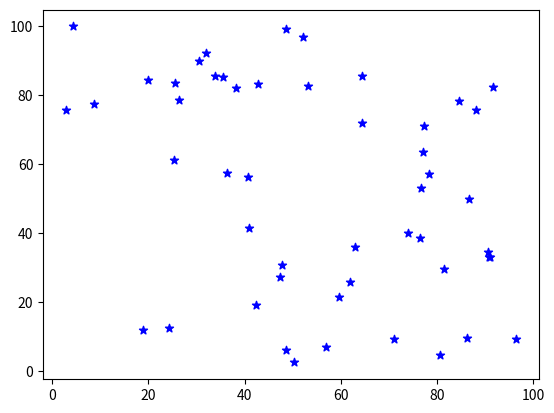

Source code (Python):
import numpy as np
import matplotlib.pyplot as plt

x_data = np.random.random(50) * 100
y_data = np.random.random(50) * 100

plt.scatter(x_data, y_data, c="#00f", marker="*")
plt.show()
